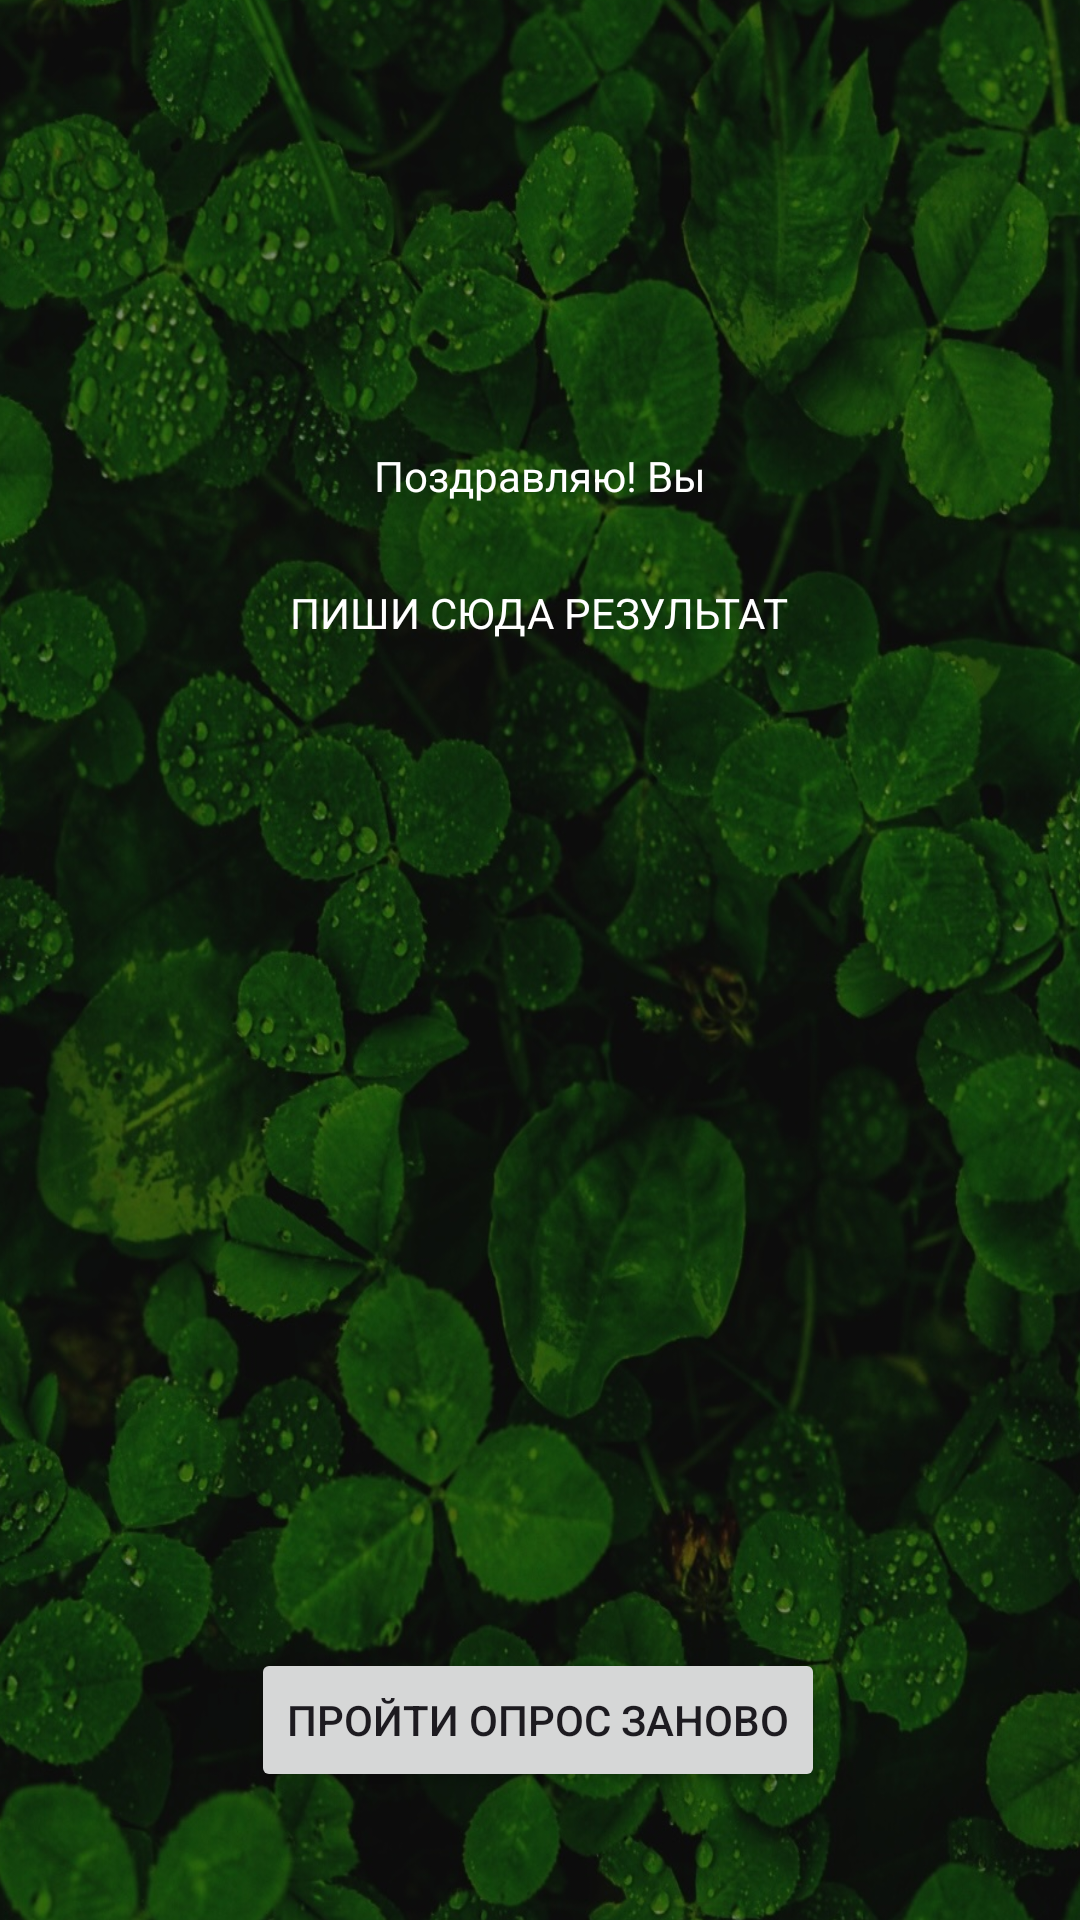

Write the Android layout XML for this screen, with the resource values it uses.
<!-- AndroidManifest.xml: application theme Theme.Smurfs -->
<!-- res/layout/fragment_result.xml -->
<?xml version="1.0" encoding="utf-8"?>
<androidx.constraintlayout.widget.ConstraintLayout xmlns:android="http://schemas.android.com/apk/res/android"
    xmlns:app="http://schemas.android.com/apk/res-auto"
    xmlns:tools="http://schemas.android.com/tools"
    android:layout_width="match_parent"
    android:layout_height="match_parent">

    <FrameLayout
        android:layout_width="435dp"
        android:layout_height="915dp"
        android:background="@drawable/background"
        app:layout_constraintBottom_toBottomOf="parent"
        app:layout_constraintEnd_toEndOf="parent"
        app:layout_constraintStart_toStartOf="parent"
        app:layout_constraintTop_toTopOf="parent">

    </FrameLayout>

    <ImageView
        android:id="@+id/bro"
        android:layout_width="wrap_content"
        android:layout_height="wrap_content"
        app:layout_constraintBottom_toBottomOf="parent"
        app:layout_constraintEnd_toEndOf="parent"
        app:layout_constraintHorizontal_bias="0.0"
        app:layout_constraintStart_toStartOf="parent"
        app:layout_constraintTop_toTopOf="parent"
        app:layout_constraintVertical_bias="0.68"
        app:srcCompat="@drawable/smurf_in_the_end" />

    <Button
        android:id="@+id/again"
        android:layout_width="wrap_content"
        android:layout_height="wrap_content"
        android:text="Пройти опрос заново"
        app:layout_constraintBottom_toBottomOf="parent"
        app:layout_constraintEnd_toEndOf="parent"
        app:layout_constraintHorizontal_bias="0.497"
        app:layout_constraintStart_toStartOf="parent"
        app:layout_constraintTop_toBottomOf="@+id/congratulation"
        app:layout_constraintVertical_bias="0.899" />

    <TextView
        android:id="@+id/congratulation"
        android:layout_width="wrap_content"
        android:layout_height="wrap_content"
        android:text="Поздравляю! Вы"
        android:textColor="@color/white"
        app:layout_constraintBottom_toBottomOf="parent"
        app:layout_constraintEnd_toEndOf="parent"
        app:layout_constraintStart_toStartOf="parent"
        app:layout_constraintTop_toTopOf="parent"
        app:layout_constraintVertical_bias="0.24" />

    <TextView
        android:id="@+id/smurf"
        android:layout_width="wrap_content"
        android:layout_height="wrap_content"
        android:text="ПИШИ СЮДА РЕЗУЛЬТАТ"
        android:textColor="@color/white"
        app:layout_constraintBottom_toBottomOf="parent"
        app:layout_constraintEnd_toEndOf="parent"
        app:layout_constraintHorizontal_bias="0.498"
        app:layout_constraintStart_toStartOf="parent"
        app:layout_constraintTop_toBottomOf="@+id/congratulation"
        app:layout_constraintVertical_bias="0.059" />

</androidx.constraintlayout.widget.ConstraintLayout>
<!-- resources referenced by this layout -->
<resources>
  <color name="white">#FFFFFF</color>
  <!-- drawable background: jpg bitmap (drawable, 478529 bytes) -->
  <style name="Theme.Smurfs" parent="Base.Theme.Smurfs" />
  <style name="Base.Theme.Smurfs" parent="Theme.Material3.DayNight.NoActionBar">
          
          
      </style>
</resources>
